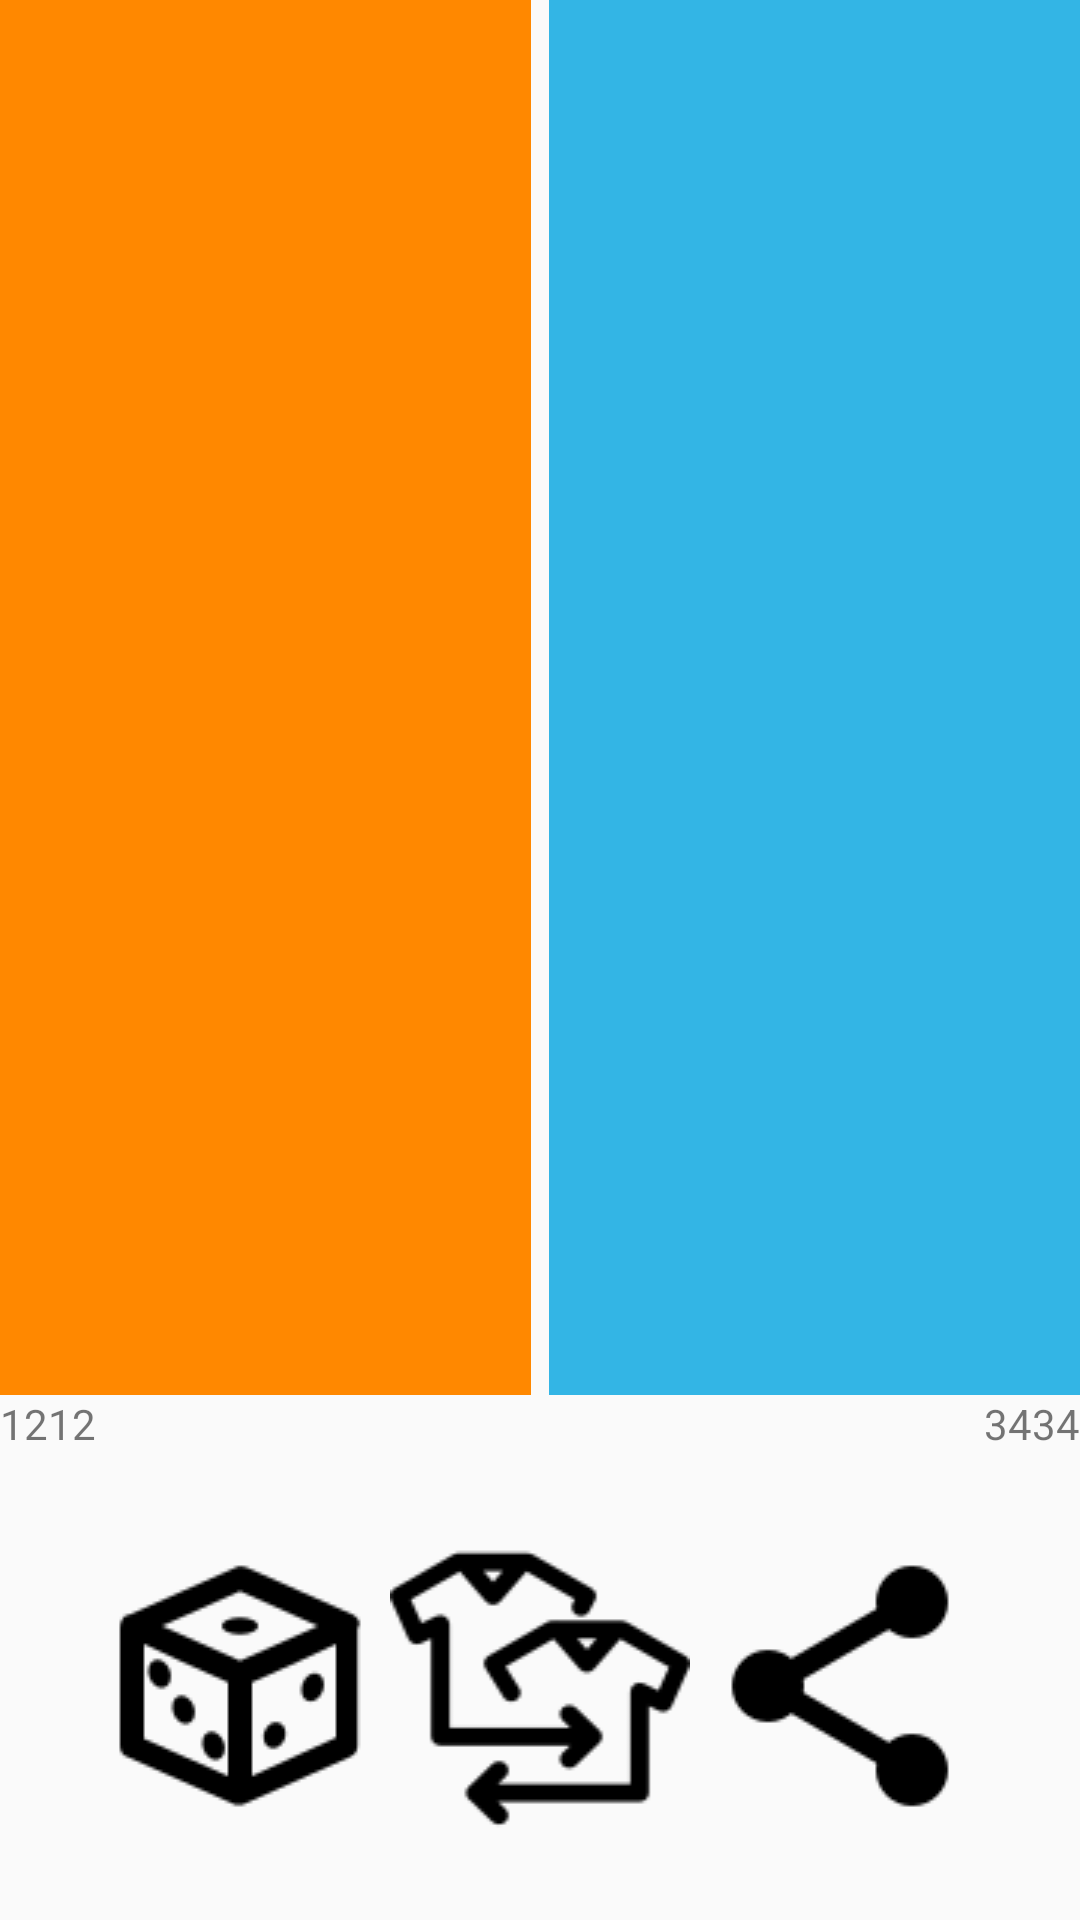

Android layout source for this screen:
<!-- AndroidManifest.xml: activity theme AppTheme.NoActionBar -->
<!-- res/layout/make_teams.xml -->
<?xml version="1.0" encoding="utf-8"?>
<LinearLayout xmlns:android="http://schemas.android.com/apk/res/android"
    android:layout_width="match_parent"
    android:layout_height="match_parent"
    android:orientation="vertical">

    <LinearLayout
        android:layout_width="match_parent"
        android:layout_height="0dp"
        android:layout_weight="1">

        <LinearLayout
            android:layout_width="0dp"
            android:layout_height="match_parent"
            android:layout_marginRight="3dp"
            android:layout_weight="3"
            android:orientation="vertical">

            <Button
                android:id="@+id/team_1_score"
                android:layout_width="wrap_content"
                android:layout_height="wrap_content"
                android:layout_gravity="center"
                android:text="0"
                android:visibility="gone" />

            <ListView
                android:id="@+id/team_1"
                android:layout_width="match_parent"
                android:layout_height="0dp"
                android:layout_weight="1"
                android:background="@android:color/holo_orange_dark"
                android:divider="@null"
                android:padding="5dp" />

        </LinearLayout>

        <LinearLayout
            android:layout_width="0dp"
            android:layout_height="match_parent"
            android:layout_marginLeft="3dp"
            android:layout_weight="3"
            android:orientation="vertical">

            <Button
                android:id="@+id/team_2_score"
                android:layout_width="wrap_content"
                android:layout_height="wrap_content"
                android:layout_gravity="center"
                android:text="0"
                android:visibility="gone" />

            <ListView
                android:id="@+id/team_2"
                android:layout_width="match_parent"
                android:layout_height="0dp"
                android:layout_weight="1"
                android:background="@android:color/holo_blue_light"
                android:divider="@null"
                android:padding="5dp" />

        </LinearLayout>

    </LinearLayout>

    <LinearLayout
        android:id="@+id/total_scores"
        android:layout_width="match_parent"
        android:layout_height="wrap_content">

        <TextView
            android:id="@+id/total_list1"
            android:layout_width="wrap_content"
            android:layout_height="wrap_content"
            android:layout_weight="1"
            android:text="1212" />

        <TextView
            android:id="@+id/total_list2"
            android:layout_width="wrap_content"
            android:layout_height="wrap_content"
            android:layout_weight="1"
            android:gravity="right"
            android:text="3434" />
    </LinearLayout>

    <LinearLayout
        android:layout_width="match_parent"
        android:layout_height="wrap_content"
        android:layout_gravity="center_horizontal"
        android:layout_margin="30dp">

        <ImageView
            android:id="@+id/shuffle"
            android:layout_width="wrap_content"
            android:layout_height="wrap_content"
            android:layout_weight="1"
            android:src="@drawable/shuffle" />

        <ToggleButton
            android:id="@+id/move"
            android:layout_width="wrap_content"
            android:layout_height="wrap_content"
            android:layout_weight="1"
            android:textOff=""
            android:textOn=""
            android:background="@drawable/ic_move_toggle" />

        <ImageView
            android:id="@+id/send"
            android:layout_width="wrap_content"
            android:layout_height="wrap_content"
            android:layout_weight="1"
            android:src="@drawable/send" />

        <ImageView
            android:id="@+id/save"
            android:layout_width="wrap_content"
            android:layout_height="wrap_content"
            android:layout_weight="1"
            android:src="@drawable/save"
            android:visibility="gone" />

    </LinearLayout>

</LinearLayout>
<!-- resources referenced by this layout -->
<resources>
  <!-- drawable ic_move_toggle (drawable) -->
  <selector xmlns:android="http://schemas.android.com/apk/res/android">
  
      <item android:drawable="@drawable/move" android:state_checked="false" />
  
      <item android:drawable="@drawable/move_selected" android:state_checked="true" />
  
  </selector>
  <!-- drawable send: png bitmap (drawable, 726 bytes) -->
  <!-- drawable shuffle: png bitmap (drawable, 1376 bytes) -->
  <style name="AppTheme.NoActionBar">
          <item name="windowActionBar">false</item>
          <item name="windowNoTitle">true</item>
      </style>
  <!-- drawable move: png bitmap (drawable, 1567 bytes) -->
  <!-- drawable move_selected: png bitmap (drawable, 3282 bytes) -->
</resources>
